Run: headless pygame with SDL's dummy video driver; simulated clock (each Clock.tick advances the game by its frame time, no real sleeping); random seed 0; keys injected as events and as key.get_pressed() state; no mouse input.
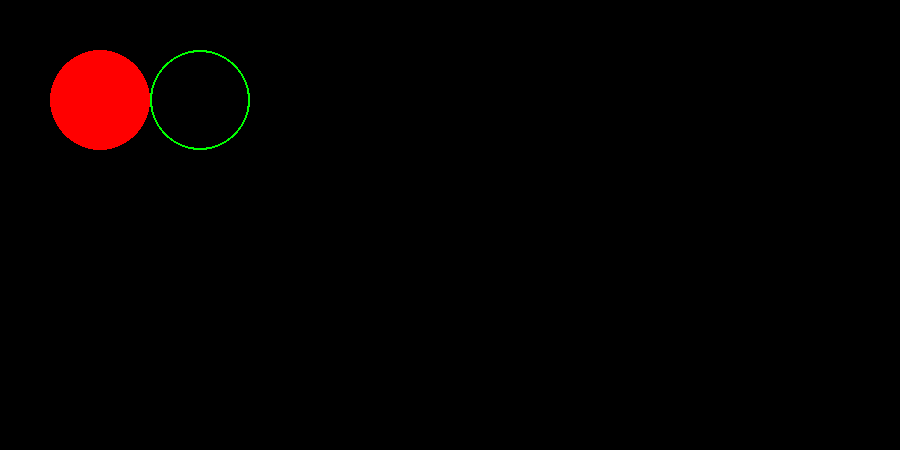
Frame 1 of 4 · flips 1–60 · no input
Frame 2 of 4 · flips 61–180 · tapped SPACE, RETURN · held RIGHT (→), D · screen unchanged from frame 1, image omitted
Frame 3 of 4 · flips 181–300 · held DOWN (↓), S · screen unchanged from frame 2, image omitted
Frame 4 of 4 · flips 301–420 · held LEFT (←), A, UP (↑), W · screen unchanged from frame 3, image omitted

The pygame program that drew these frames:

import pygame

pygame.init()
screen = pygame.display.set_mode((900, 450))

done = False
while not done:
    for event in pygame.event.get():
        if event.type == pygame.QUIT:
            done = True

    pygame.draw.circle(screen, (255, 0, 0), (100, 100), 50)
    pygame.draw.circle(screen, (0, 255, 0), (200, 100), 50, 2)

    pygame.display.flip()
